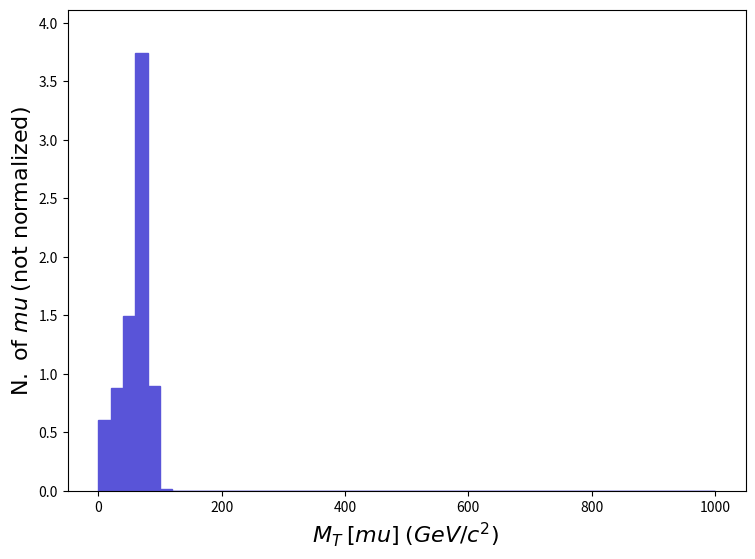

Write Python code to recreate this figure. (Note: this script raises an exception after producing the figure.)
def selection_51():

    # Library import
    import numpy
    import matplotlib
    import matplotlib.pyplot   as plt
    import matplotlib.gridspec as gridspec

    # Library version
    matplotlib_version = matplotlib.__version__
    numpy_version      = numpy.__version__

    # Histo binning
    xBinning = numpy.linspace(0.0,1000.0,51,endpoint=True)

    # Creating data sequence: middle of each bin
    xData = numpy.array([10.0,30.0,50.0,70.0,90.0,110.0,130.0,150.0,170.0,190.0,210.0,230.0,250.0,270.0,290.0,310.0,330.0,350.0,370.0,390.0,410.0,430.0,450.0,470.0,490.0,510.0,530.0,550.0,570.0,590.0,610.0,630.0,650.0,670.0,690.0,710.0,730.0,750.0,770.0,790.0,810.0,830.0,850.0,870.0,890.0,910.0,930.0,950.0,970.0,990.0])

    # Creating weights for histo: y52_MT_MET_0
    y52_MT_MET_0_weights = numpy.array([0.6024654,0.8805263,1.498439,3.738375,0.8959741,0.01544783,0.0,0.0,0.0,0.0,0.0,0.0,0.0,0.0,0.0,0.0,0.0,0.0,0.0,0.0,0.0,0.0,0.0,0.0,0.0,0.0,0.0,0.0,0.0,0.0,0.0,0.0,0.0,0.0,0.0,0.0,0.0,0.0,0.0,0.0,0.0,0.0,0.0,0.0,0.0,0.0,0.0,0.0,0.0,0.0])

    # Creating a new Canvas
    fig   = plt.figure(figsize=(8.75,6.25),dpi=80)
    frame = gridspec.GridSpec(1,1)
    pad   = fig.add_subplot(frame[0])

    # Creating a new Stack
    pad.hist(x=xData, bins=xBinning, weights=y52_MT_MET_0_weights,\
             label="$testset$", histtype="stepfilled", rwidth=1.0,\
             color="#5954d8", edgecolor="#5954d8", linewidth=1, linestyle="solid",\
             bottom=None, cumulative=False, density=False, align="mid", orientation="vertical")


    # Axis
    plt.rc('text',usetex=False)
    plt.xlabel(r"$M_{T}$ $[ mu ]$ $(GeV/c^{2})$ ",\
               fontsize=16,color="black")
    plt.ylabel(r"$\mathrm{N.}\ \mathrm{of}\ mu$ $(\mathrm{not}\ \mathrm{normalized})$",\
               fontsize=16,color="black")

    # Boundary of y-axis
    ymax=(y52_MT_MET_0_weights).max()*1.1
    ymin=0 # linear scale
    #ymin=min([x for x in (y52_MT_MET_0_weights) if x])/100. # log scale
    plt.gca().set_ylim(ymin,ymax)

    # Log/Linear scale for X-axis
    plt.gca().set_xscale("linear")
    #plt.gca().set_xscale("log",nonpositive="clip")

    # Log/Linear scale for Y-axis
    plt.gca().set_yscale("linear")
    #plt.gca().set_yscale("log",nonpositive="clip")

    # Saving the image
    plt.savefig('../../HTML/MadAnalysis5job_0/selection_51.png')
    plt.savefig('../../PDF/MadAnalysis5job_0/selection_51.png')
    plt.savefig('../../DVI/MadAnalysis5job_0/selection_51.eps')

# Running!
if __name__ == '__main__':
    selection_51()
